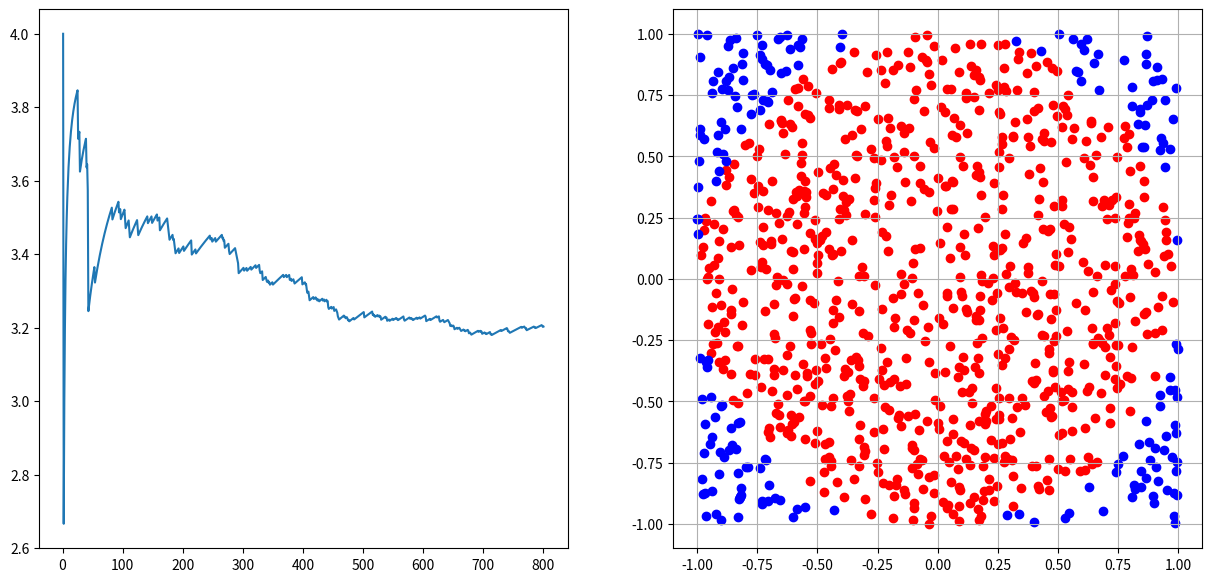

The matplotlib source for this figure:
from random import randrange
from random import uniform
import numpy as np
import csv
import matplotlib.pyplot as plt
from time import time
from tabulate import tabulate


def monte(N):
    count_o = 0
    pi = []
    count = []
    xin, yin = [], []
    xout, yout = [], []
    for i in range(1, N):
        xi = uniform(-1, 1)
        yi = uniform(-1, 1)

        if xi**2 + yi**2 < 1:
            count_o += 1
            pi.append(4 * count_o / i)
            count.append(count_o)
            xin.append(xi)
            yin.append(yi)
        else:
            xout.append(xi)
            yout.append(yi)
    return pi, count, xin, yin, xout, yout


def save_log(file, pi, x, y, count, N):

    with open(file, "w", newline="") as writefile:
        header = [f"{'n':<4}", f"{'pi':^18}", f"{'x':^25}", f"{'y':^25}", f"{'x^2+y^2':^25}"]
        writer = csv.DictWriter(writefile, fieldnames=header)
        writer.writeheader()
        for i in range(len(pi)):
            writer.writerow(
                {
                    f"{'n':<4}": f"{count[i]:<4}",
                    f"{'pi':^18}": f"{pi[i]:^18}",
                    f"{'x':^25}": f"{x[i]:^25}",
                    f"{'y':^25}": f"{y[i]:^25}",
                    f"{'x^2+y^2':^25}": f"{x[i]**2+y[i]**2:^25}",
                },
            )


def read_log(file, pi, x, y, count, N):
    with open(file, "r") as file:
        reader = csv.DictReader(file)
        rows = []
        for row in reader:
            rows.append(row)

        return tabulate(rows, headers="keys", tablefmt="fancy-grid")


def plot_fig(count, pi, xin, yin, xout, yout):

    plt.figure(figsize=(15, 7))
    plt.subplot(1, 2, 1)

    plt.plot(count, pi)

    plt.subplot(1, 2, 2)
    plt.scatter(xin, yin, color="red")
    plt.scatter(xout, yout, color="blue")
    plt.grid(True, axis="both")

    plt.show()


def main():
    N = 1000
    start = time()
    pi, count, xin, yin, xout, yout = monte(N)
    end = time()
    print(end - start)
    ########################### save file
    file = "log_draw_circle.txt"
    save_log(file, pi, xin, yin, count, N)
    read = read_log(file, pi, xin, yin, count, N)
    print(read)
    ########################### setting plot
    plot_fig(count, pi, xin, yin, xout, yout)


if __name__ == "__main__":
    main()
